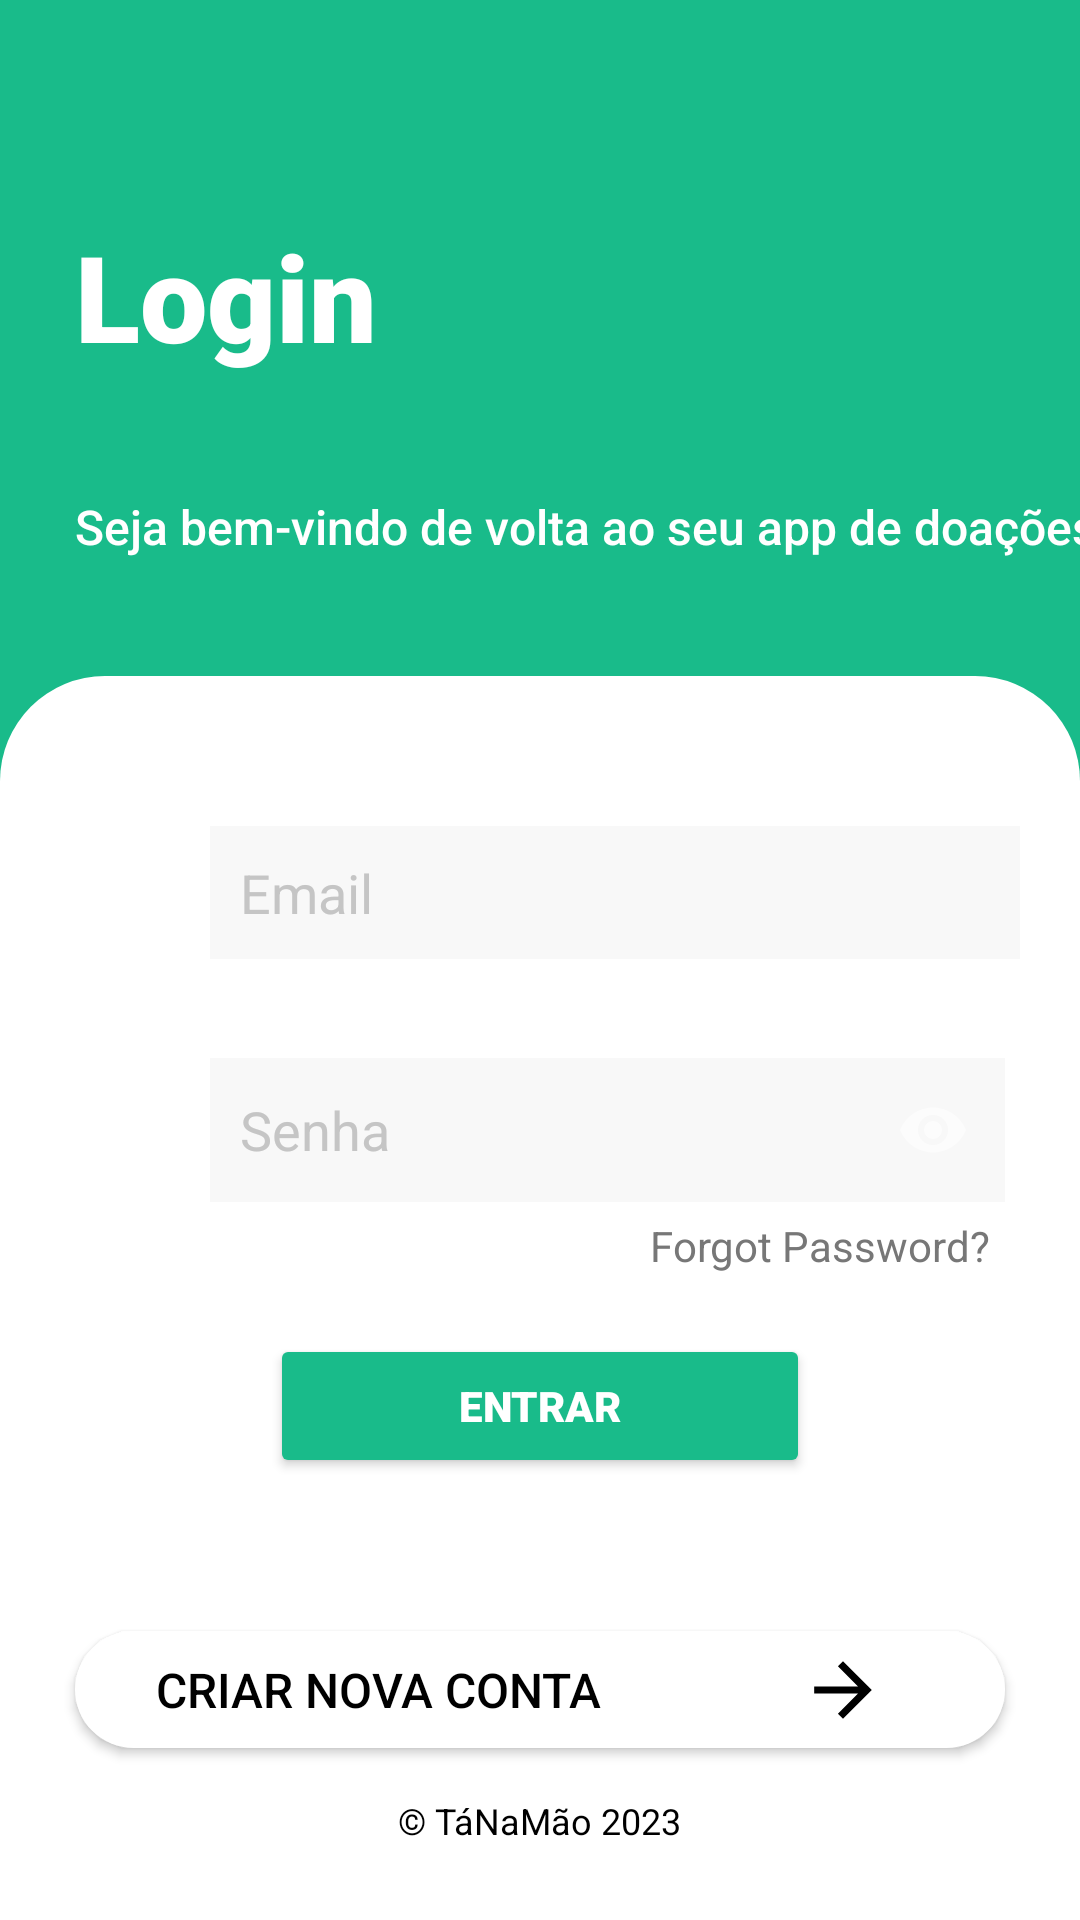

Here is an Android app screen rendered from its layout file. Give the layout XML and the strings, colors and styles it references.
<!-- AndroidManifest.xml: activity theme Theme.AppCompat.NoActionBar -->
<!-- res/layout/activity_login.xml -->
<?xml version="1.0" encoding="utf-8"?>
<androidx.constraintlayout.widget.ConstraintLayout xmlns:android="http://schemas.android.com/apk/res/android"
    xmlns:app="http://schemas.android.com/apk/res-auto"
    xmlns:tools="http://schemas.android.com/tools"
    android:id="@+id/login"
    android:layout_width="match_parent"
    android:layout_height="match_parent"
    android:background="@color/main_color"
    tools:context=".screens.login.ui.LoginActivity">

    <TextView
        android:id="@+id/textView2"
        android:layout_width="195dp"
        android:layout_height="wrap_content"
        android:layout_marginStart="25dp"
        android:layout_marginTop="72dp"
        android:fontFamily="sans-serif-black"
        android:text="@string/login"
        android:textColor="@color/white"
        android:textSize="40sp"
        android:typeface="sans"
        app:layout_constraintStart_toStartOf="parent"
        app:layout_constraintTop_toTopOf="parent" />

    <TextView
        android:layout_width="wrap_content"
        android:layout_height="wrap_content"
        android:layout_marginStart="25dp"
        android:fontFamily="sans-serif-medium"
        android:text="@string/login_description"
        android:textColor="@color/white"
        android:textSize="16sp"
        app:layout_constraintBottom_toTopOf="@+id/constraintLayout"
        app:layout_constraintStart_toStartOf="parent"
        app:layout_constraintTop_toBottomOf="@+id/textView2" />

    <androidx.constraintlayout.widget.ConstraintLayout
        android:id="@+id/constraintLayout"
        android:layout_width="match_parent"
        android:layout_height="0dp"
        android:layout_marginHorizontal="0dp"
        android:layout_marginTop="100dp"
        android:background="@drawable/background_rounded_input_white"
        app:layout_constraintBottom_toBottomOf="parent"
        app:layout_constraintTop_toBottomOf="@+id/textView2">

        <ImageView
            android:id="@+id/ic_email_login"
            android:layout_width="40dp"
            android:layout_height="40dp"
            android:layout_marginStart="15dp"
            app:layout_constraintStart_toStartOf="parent"
            app:layout_constraintTop_toTopOf="@+id/emailTil"
            app:srcCompat="@drawable/ic_email_foreground" />

        <com.google.android.material.textfield.TextInputLayout
            android:id="@+id/emailTil"
            android:layout_width="0dp"
            android:layout_height="wrap_content"

            android:layout_marginStart="15dp"
            android:layout_marginTop="50dp"
            android:layout_marginEnd="20dp"
            app:hintEnabled="false"
            app:layout_constraintEnd_toEndOf="parent"
            app:layout_constraintStart_toEndOf="@+id/ic_email_login"
            app:layout_constraintTop_toTopOf="parent">

            <com.google.android.material.textfield.TextInputEditText
                android:id="@+id/emailEt"
                android:layout_width="match_parent"
                android:layout_height="wrap_content"
                android:layout_marginTop="8dp"
                android:layout_marginBottom="8dp"
                android:autofillHints="emailAddress"
                android:background="@color/main_gray"
                android:contentDescription="Email input"
                android:hint="Email"
                android:inputType="textEmailAddress"
                android:padding="10dp"
                android:textColor="@color/black"
                android:textColorHint="@color/gray01" />

        </com.google.android.material.textfield.TextInputLayout>


        <com.google.android.material.textfield.TextInputLayout
            android:id="@+id/passwordTil"
            android:layout_width="0dp"
            android:layout_height="wrap_content"
            android:layout_marginStart="15dp"
            android:layout_marginTop="25dp"
            android:layout_marginEnd="25dp"
            app:hintEnabled="false"
            app:layout_constraintEnd_toEndOf="parent"
            app:layout_constraintStart_toEndOf="@+id/ic_password_login"
            app:layout_constraintTop_toBottomOf="@+id/emailTil"
            app:passwordToggleEnabled="true">

            <com.google.android.material.textfield.TextInputEditText
                android:id="@+id/passwordEt"
                android:layout_width="match_parent"
                android:layout_height="match_parent"
                android:autofillHints="password"
                android:background="@color/main_gray"
                android:contentDescription="Password Input"
                android:hint="Senha"
                android:inputType="textPassword"
                android:padding="10dp"
                android:textColor="@color/black"
                android:textColorHint="@color/gray01" />
        </com.google.android.material.textfield.TextInputLayout>

        <TextView
            android:id="@+id/forgotTv"
            android:layout_width="wrap_content"
            android:layout_height="wrap_content"
            android:layout_marginEnd="25dp"
            android:padding="5dp"
            android:text="Forgot Password?"
            android:textColor="@color/gray02"
            app:layout_constraintEnd_toEndOf="parent"
            app:layout_constraintTop_toBottomOf="@+id/passwordTil" />

        <Button
            android:id="@+id/loginBtn"
            android:layout_width="180dp"
            android:layout_height="0dp"
            android:layout_marginTop="15dp"
            android:backgroundTint="@color/main_color"
            android:fontFamily="sans-serif-black"
            android:text="@string/login_entrar"
            android:textColor="@color/white"
            app:layout_constraintEnd_toEndOf="parent"
            app:layout_constraintStart_toStartOf="parent"
            app:layout_constraintTop_toBottomOf="@+id/forgotTv" />

        <ImageView
            android:id="@+id/ic_password_login"
            android:layout_width="40dp"
            android:layout_height="40dp"
            android:layout_marginStart="15dp"
            app:layout_constraintStart_toStartOf="parent"
            app:layout_constraintTop_toTopOf="@+id/passwordTil"
            app:srcCompat="@drawable/ic_padlock_foreground" />

        <TextView
            android:id="@+id/welcome__copyright2"
            android:layout_width="wrap_content"
            android:layout_height="wrap_content"
            android:layout_marginBottom="25dp"
            android:text="@string/copyright"
            android:textColor="@color/black"
            android:textSize="12dp"
            app:layout_constraintBottom_toBottomOf="parent"
            app:layout_constraintEnd_toEndOf="parent"
            app:layout_constraintStart_toStartOf="parent" />

        <Button
            android:id="@+id/button3"
            android:layout_width="0dp"
            android:layout_height="0dp"
            android:layout_marginStart="25dp"
            android:layout_marginTop="36dp"
            android:layout_marginEnd="25dp"
            android:layout_marginBottom="25dp"
            android:background="@drawable/button_rounded_input_white"
            android:drawableStart="@drawable/common_google_signin_btn_icon_light"
            android:drawableEnd="@drawable/ic_arrow_left_foreground"
            android:shadowColor="#B3ABAB"
            android:shadowDx="0"
            android:shadowRadius="0"
            android:text="@string/login_google"
            android:textColor="@color/black"
            android:textSize="16sp"
            app:layout_constraintBottom_toTopOf="@+id/loginRegisterBtn"
            app:layout_constraintEnd_toEndOf="parent"
            app:layout_constraintHorizontal_bias="0.0"
            app:layout_constraintStart_toStartOf="parent"
            app:layout_constraintTop_toBottomOf="@+id/loginBtn" />

        <Button
            android:id="@+id/loginRegisterBtn"
            android:layout_width="0dp"
            android:layout_height="39dp"
            android:layout_marginStart="25dp"
            android:layout_marginEnd="25dp"
            android:layout_marginBottom="16dp"
            android:background="@drawable/button_rounded_input_white"
            android:drawableEnd="@drawable/ic_arrow_left_foreground"
            android:shadowColor="#B3ABAB"
            android:shadowDx="0"
            android:shadowRadius="0"
            android:text="@string/login_register"
            android:textColor="@color/black"
            android:textSize="16sp"
            app:layout_constraintBottom_toTopOf="@+id/welcome__copyright2"
            app:layout_constraintEnd_toEndOf="parent"
            app:layout_constraintHorizontal_bias="0.0"
            app:layout_constraintStart_toStartOf="parent" />

    </androidx.constraintlayout.widget.ConstraintLayout>

</androidx.constraintlayout.widget.ConstraintLayout>
<!-- resources referenced by this layout -->
<resources>
  <color name="black">#FF000000</color>
  <color name="gray01">#c5c5c5</color>
  <color name="gray02">#777777</color>
  <color name="main_color">#19bb8a</color>
  <color name="main_gray">#F8F8F8</color>
  <color name="white">#FFFFFFFF</color>
  <!-- drawable background_rounded_input_white (drawable) -->
  <?xml version="1.0" encoding="utf-8"?>
  <shape xmlns:android="http://schemas.android.com/apk/res/android"
      android:padding="10dp"
      android:shape="rectangle">
      <solid android:color="@color/white" />
      <corners
  
          android:topLeftRadius="35dp"
          android:topRightRadius="35dp" />
  </shape>
  <!-- drawable button_rounded_input_white (drawable) -->
  <?xml version="1.0" encoding="utf-8"?>
  <shape xmlns:android="http://schemas.android.com/apk/res/android"
      android:padding="10dp"
      android:shape="rectangle">
      <solid android:color="#fff" />
      <corners
  
  
          android:radius="35dp"/>
  </shape>
  <!-- drawable ic_arrow_left_foreground (drawable) -->
  <vector xmlns:android="http://schemas.android.com/apk/res/android"
      android:width="108dp"
      android:height="108dp"
      android:viewportWidth="24"
      android:viewportHeight="24"
      android:tint="#000000"
      android:autoMirrored="true">
    <group android:scaleX="0.2668"
        android:scaleY="0.2668"
        android:translateX="8.7984"
        android:translateY="8.7984">
      <path
          android:fillColor="@android:color/white"
          android:pathData="M12,4l-1.41,1.41L16.17,11H4v2h12.17l-5.58,5.59L12,20l8,-8z"/>
    </group>
  </vector>
  <!-- drawable ic_email_foreground (drawable) -->
  <vector xmlns:android="http://schemas.android.com/apk/res/android"
      android:width="108dp"
      android:height="108dp"
      android:viewportWidth="24"
      android:viewportHeight="24"
      android:tint="#E7E0E0">
    <group android:scaleX="0.58"
        android:scaleY="0.58"
        android:translateX="5.04"
        android:translateY="5.04">
      <path
          android:fillColor="@android:color/white"
          android:pathData="M20,4L4,4c-1.1,0 -1.99,0.9 -1.99,2L2,18c0,1.1 0.9,2 2,2h16c1.1,0 2,-0.9 2,-2L22,6c0,-1.1 -0.9,-2 -2,-2zM20,8l-8,5 -8,-5L4,6l8,5 8,-5v2z"/>
    </group>
  </vector>
  <!-- drawable ic_padlock_foreground (drawable) -->
  <vector xmlns:android="http://schemas.android.com/apk/res/android"
      android:width="108dp"
      android:height="108dp"
      android:viewportWidth="24"
      android:viewportHeight="24"
      android:tint="#ECE5E5">
    <group android:scaleX="0.58"
        android:scaleY="0.58"
        android:translateX="5.04"
        android:translateY="5.04">
      <path
          android:fillColor="@android:color/white"
          android:pathData="M18,8h-1L17,6c0,-2.76 -2.24,-5 -5,-5S7,3.24 7,6v2L6,8c-1.1,0 -2,0.9 -2,2v10c0,1.1 0.9,2 2,2h12c1.1,0 2,-0.9 2,-2L20,10c0,-1.1 -0.9,-2 -2,-2zM12,17c-1.1,0 -2,-0.9 -2,-2s0.9,-2 2,-2 2,0.9 2,2 -0.9,2 -2,2zM15.1,8L8.9,8L8.9,6c0,-1.71 1.39,-3.1 3.1,-3.1 1.71,0 3.1,1.39 3.1,3.1v2z"/>
    </group>
  </vector>
  <string name="copyright">© TáNaMão 2023</string>
  <string name="login">Login</string>
  <string name="login_description">Seja bem-vindo de volta ao seu app de doações!</string>
  <string name="login_entrar">Entrar</string>
  <string name="login_google">Continuar com o Google</string>
  <string name="login_register">Criar nova conta</string>
</resources>
